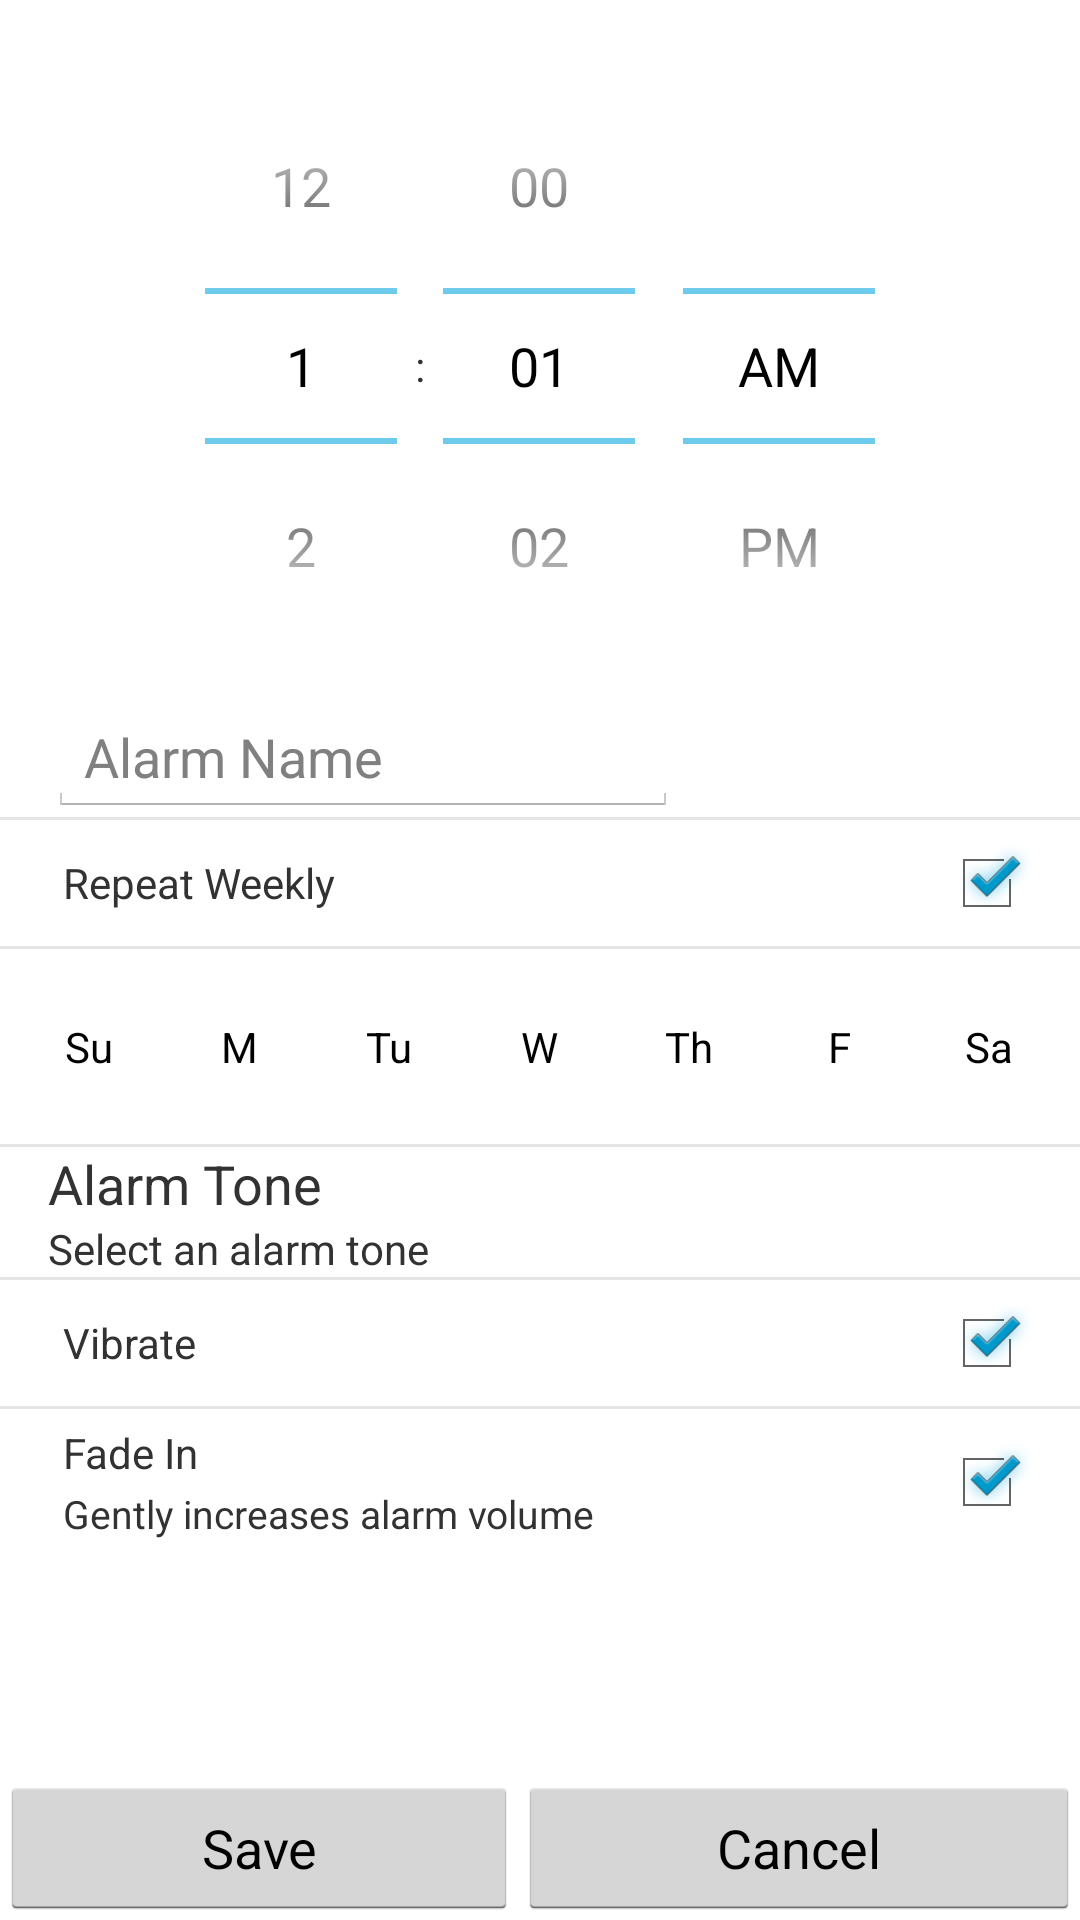

This screen was rendered from an Android layout file. Write that file and the resources it references.
<!-- AndroidManifest.xml: application theme android:Theme.Holo.Light.DarkActionBar -->
<!-- res/layout/activity_alarm_details.xml -->
<LinearLayout
    xmlns:android="http://schemas.android.com/apk/res/android"
    xmlns:tools="http://schemas.android.com/tools"
    tools:context=".AlarmDetailsActivity"
    android:orientation="vertical"
    android:layout_width="match_parent"
    android:layout_height="match_parent">

    <ScrollView
        android:layout_width="match_parent"
        android:layout_height="wrap_content"
        android:layout_weight="1">

        <LinearLayout
            android:layout_width="match_parent"
            android:layout_height="wrap_content"
            android:paddingTop="16dp"
            android:paddingBottom="16dp"
            android:orientation="vertical">

            <TimePicker
                android:id="@+id/alarm_details_time_picker"
                android:layout_width="wrap_content"
                android:layout_height="wrap_content"
                android:layout_gravity="center"
                android:layout_marginBottom="5dp"/>

            <EditText
                android:layout_marginLeft="16dp"
                android:id="@+id/alarm_details_name"
                android:layout_width="wrap_content"
                android:layout_height="wrap_content"
                android:layout_marginBottom="@dimen/activity_vertical_margin"
                android:layout_marginTop="@dimen/activity_vertical_margin"
                android:ems="10"
                android:hint="@string/details_alarm_name" />

            <View
                android:id="@+id/divider1"
                style="@style/Divider"/>

            <LinearLayout
                android:orientation="horizontal"
                android:padding="5dp"
                android:layout_width="match_parent"
                android:layout_height="wrap_content"
                android:gravity="center_vertical">

                <TextView
                    android:id="@+id/alarm_details_label_repeat_weekly"
                    android:layout_width="wrap_content"
                    android:layout_height="wrap_content"
                    android:text="@string/details_repeat_weekly"
                    android:layout_marginLeft="16dp"
                    android:textAppearance="?android:attr/textAppearanceSmall" />

                <View
                    android:layout_width="wrap_content"
                    android:layout_height="0dp"
                    android:layout_weight="1"/>

                <CheckBox
                    android:id="@+id/alarm_details_repeat_weekly"
                    android:layout_width="wrap_content"
                    android:layout_height="wrap_content"
                    android:checked="true"
                    android:layout_marginRight="10dp"/>

            </LinearLayout>

            <View
                android:id="@+id/divider2"
                style="@style/Divider"/>

            <LinearLayout
                android:paddingBottom="10dp"
                android:paddingTop="10dp"
                android:layout_width="match_parent"
                android:layout_height="wrap_content"
                android:orientation="horizontal"
                android:gravity="center">

                <ToggleButton
                    android:id="@+id/alarm_details_repeat_sunday"
                    android:layout_width="45dp"
                    android:layout_height="45dp"
                    android:layout_marginRight="5dp"
                    android:textOn="@string/details_sunday"
                    android:textOff="@string/details_sunday"
                    android:background="@drawable/circular_day_toggle_button"
                    android:gravity="center_vertical|center_horizontal"/>

                <ToggleButton
                    android:id="@+id/alarm_details_repeat_monday"
                    android:layout_width="45dp"
                    android:layout_height="45dp"
                    android:layout_marginRight="5dp"
                    android:textOn="@string/details_monday"
                    android:textOff="@string/details_monday"
                    android:background="@drawable/circular_day_toggle_button"
                    android:gravity="center_vertical|center_horizontal"/>

                <ToggleButton
                    android:id="@+id/alarm_details_repeat_tuesday"
                    android:layout_width="45dp"
                    android:layout_height="45dp"
                    android:layout_marginRight="5dp"
                    android:textOn="@string/details_tuesday"
                    android:textOff="@string/details_tuesday"
                    android:background="@drawable/circular_day_toggle_button"
                    android:gravity="center_vertical|center_horizontal"/>

                <ToggleButton
                    android:id="@+id/alarm_details_repeat_wednesday"
                    android:layout_width="45dp"
                    android:layout_height="45dp"
                    android:layout_marginRight="5dp"
                    android:textOn="@string/details_wednesday"
                    android:textOff="@string/details_wednesday"
                    android:background="@drawable/circular_day_toggle_button"
                    android:gravity="center_vertical|center_horizontal"/>

                <ToggleButton
                    android:id="@+id/alarm_details_repeat_thursday"
                    android:layout_width="45dp"
                    android:layout_height="45dp"
                    android:layout_marginRight="5dp"
                    android:textOn="@string/details_thursday"
                    android:textOff="@string/details_thursday"
                    android:background="@drawable/circular_day_toggle_button"
                    android:gravity="center_vertical|center_horizontal"/>

                <ToggleButton
                    android:id="@+id/alarm_details_repeat_friday"
                    android:layout_width="45dp"
                    android:layout_height="45dp"
                    android:layout_marginRight="5dp"
                    android:textOn="@string/details_friday"
                    android:textOff="@string/details_friday"
                    android:background="@drawable/circular_day_toggle_button"
                    android:gravity="center_vertical|center_horizontal"/>

                <ToggleButton
                    android:id="@+id/alarm_details_repeat_saturday"
                    android:layout_width="45dp"
                    android:layout_height="45dp"
                    android:textOn="@string/details_saturday"
                    android:textOff="@string/details_saturday"
                    android:background="@drawable/circular_day_toggle_button"
                    android:gravity="center_vertical|center_horizontal"/>
            </LinearLayout>

            <View
                android:id="@+id/divider3"
                style="@style/Divider"/>


            <LinearLayout
                android:id="@+id/alarm_ringtone_container"
                android:layout_width="match_parent"
                android:layout_height="wrap_content"
                android:paddingLeft="16dp"
                android:background="@drawable/view_touch_selector"
                android:orientation="vertical" >

                <TextView
                    android:id="@+id/alarm_label_tone"
                    android:layout_width="wrap_content"
                    android:layout_height="wrap_content"
                    android:layout_marginTop="@dimen/activity_vertical_margin"
                    android:text="@string/details_alarm_tone"
                    android:textSize="18sp" />

                <TextView
                    android:id="@+id/alarm_label_tone_selection"
                    android:layout_width="wrap_content"
                    android:layout_height="wrap_content"
                    android:layout_marginBottom="@dimen/activity_vertical_margin"
                    android:text="@string/details_alarm_tone_default"
                    android:textSize="14sp" />

            </LinearLayout>

            <View
                android:id="@+id/divider4"
                style="@style/Divider"/>

            <LinearLayout
                android:orientation="horizontal"
                android:padding="5dp"
                android:layout_width="match_parent"
                android:layout_height="wrap_content"
                android:gravity="center_vertical">

                <TextView
                    android:id="@+id/alarm_details_label_vibrate"
                    android:layout_width="wrap_content"
                    android:layout_height="wrap_content"
                    android:text="@string/details_vibrate"
                    android:layout_marginLeft="16dp"
                    android:textAppearance="?android:attr/textAppearanceSmall" />

                <View
                    android:layout_width="wrap_content"
                    android:layout_height="0dp"
                    android:layout_weight="1"/>

                <CheckBox
                    android:id="@+id/alarm_details_vibrate_chk"
                    android:layout_width="wrap_content"
                    android:layout_height="wrap_content"
                    android:checked="true"
                    android:layout_marginRight="10dp"/>

            </LinearLayout>

            <View
                android:id="@+id/divider5"
                style="@style/Divider"/>

            <LinearLayout
                android:orientation="horizontal"
                android:padding="5dp"
                android:layout_width="match_parent"
                android:layout_height="wrap_content"
                android:gravity="center_vertical">

                <LinearLayout
                    android:layout_width="wrap_content"
                    android:layout_height="wrap_content"
                    android:orientation="vertical">

                    <TextView
                        android:id="@+id/alarm_details_label_fade_in"
                        android:layout_width="wrap_content"
                        android:layout_height="wrap_content"
                        android:text="@string/details_fade_in"
                        android:layout_marginLeft="16dp"
                        android:textAppearance="?android:attr/textAppearanceSmall" />

                    <TextView
                        android:layout_width="wrap_content"
                        android:layout_height="wrap_content"
                        android:text="@string/details_fade_in_desc"
                        android:layout_marginLeft="16dp"
                        android:layout_marginTop="2dp"
                        android:textSize="13sp"/>

                </LinearLayout>

                <View
                    android:layout_width="wrap_content"
                    android:layout_height="0dp"
                    android:layout_weight="1"/>

                <CheckBox
                    android:id="@+id/alarm_details_fade_in_chk"
                    android:layout_width="wrap_content"
                    android:layout_height="wrap_content"
                    android:checked="true"
                    android:layout_marginRight="10dp"/>

            </LinearLayout>

        </LinearLayout>

    </ScrollView>

    <LinearLayout
        android:layout_width="match_parent"
        android:layout_height="wrap_content"
        android:orientation="horizontal">

        <Button
            android:text="Save"
            android:id="@+id/save_alarm_button"
            android:layout_width="wrap_content"
            android:layout_height="wrap_content"
            android:layout_weight="1"/>

        <Button
            android:text="Cancel"
            android:id="@+id/cancel_alarm_button"
            android:layout_width="wrap_content"
            android:layout_height="wrap_content"
            android:layout_weight="1"/>

    </LinearLayout>

</LinearLayout>
<!-- resources referenced by this layout -->
<resources>
  <!-- drawable circular_day_toggle_button (drawable) -->
  <?xml version="1.0" encoding="utf-8"?>
  <selector xmlns:android="http://schemas.android.com/apk/res/android">
  
      <item android:state_checked="true">
          <shape android:shape="oval">
              <solid android:color="@android:color/holo_blue_bright"></solid>
          </shape>
      </item>
      <item android:state_checked="false">
          <shape android:shape="oval">
              <solid android:color="@android:color/white"></solid>
          </shape>
      </item>
  </selector>
  <string name="details_alarm_name">Alarm Name</string>
  <string name="details_alarm_tone">Alarm Tone</string>
  <string name="details_alarm_tone_default">Select an alarm tone</string>
  <string name="details_fade_in">Fade In</string>
  <string name="details_fade_in_desc">Gently increases alarm volume</string>
  <string name="details_friday">F</string>
  <string name="details_monday">M</string>
  <string name="details_repeat_weekly">Repeat Weekly</string>
  <string name="details_saturday">Sa</string>
  <string name="details_sunday">Su</string>
  <string name="details_thursday">Th</string>
  <string name="details_tuesday">Tu</string>
  <string name="details_vibrate">Vibrate</string>
  <string name="details_wednesday">W</string>
  <style name="Divider">
          <item name="android:layout_width">match_parent</item>
          <item name="android:layout_height">1dp</item>
          <item name="android:background">?android:attr/listDivider</item>
      </style>
</resources>
